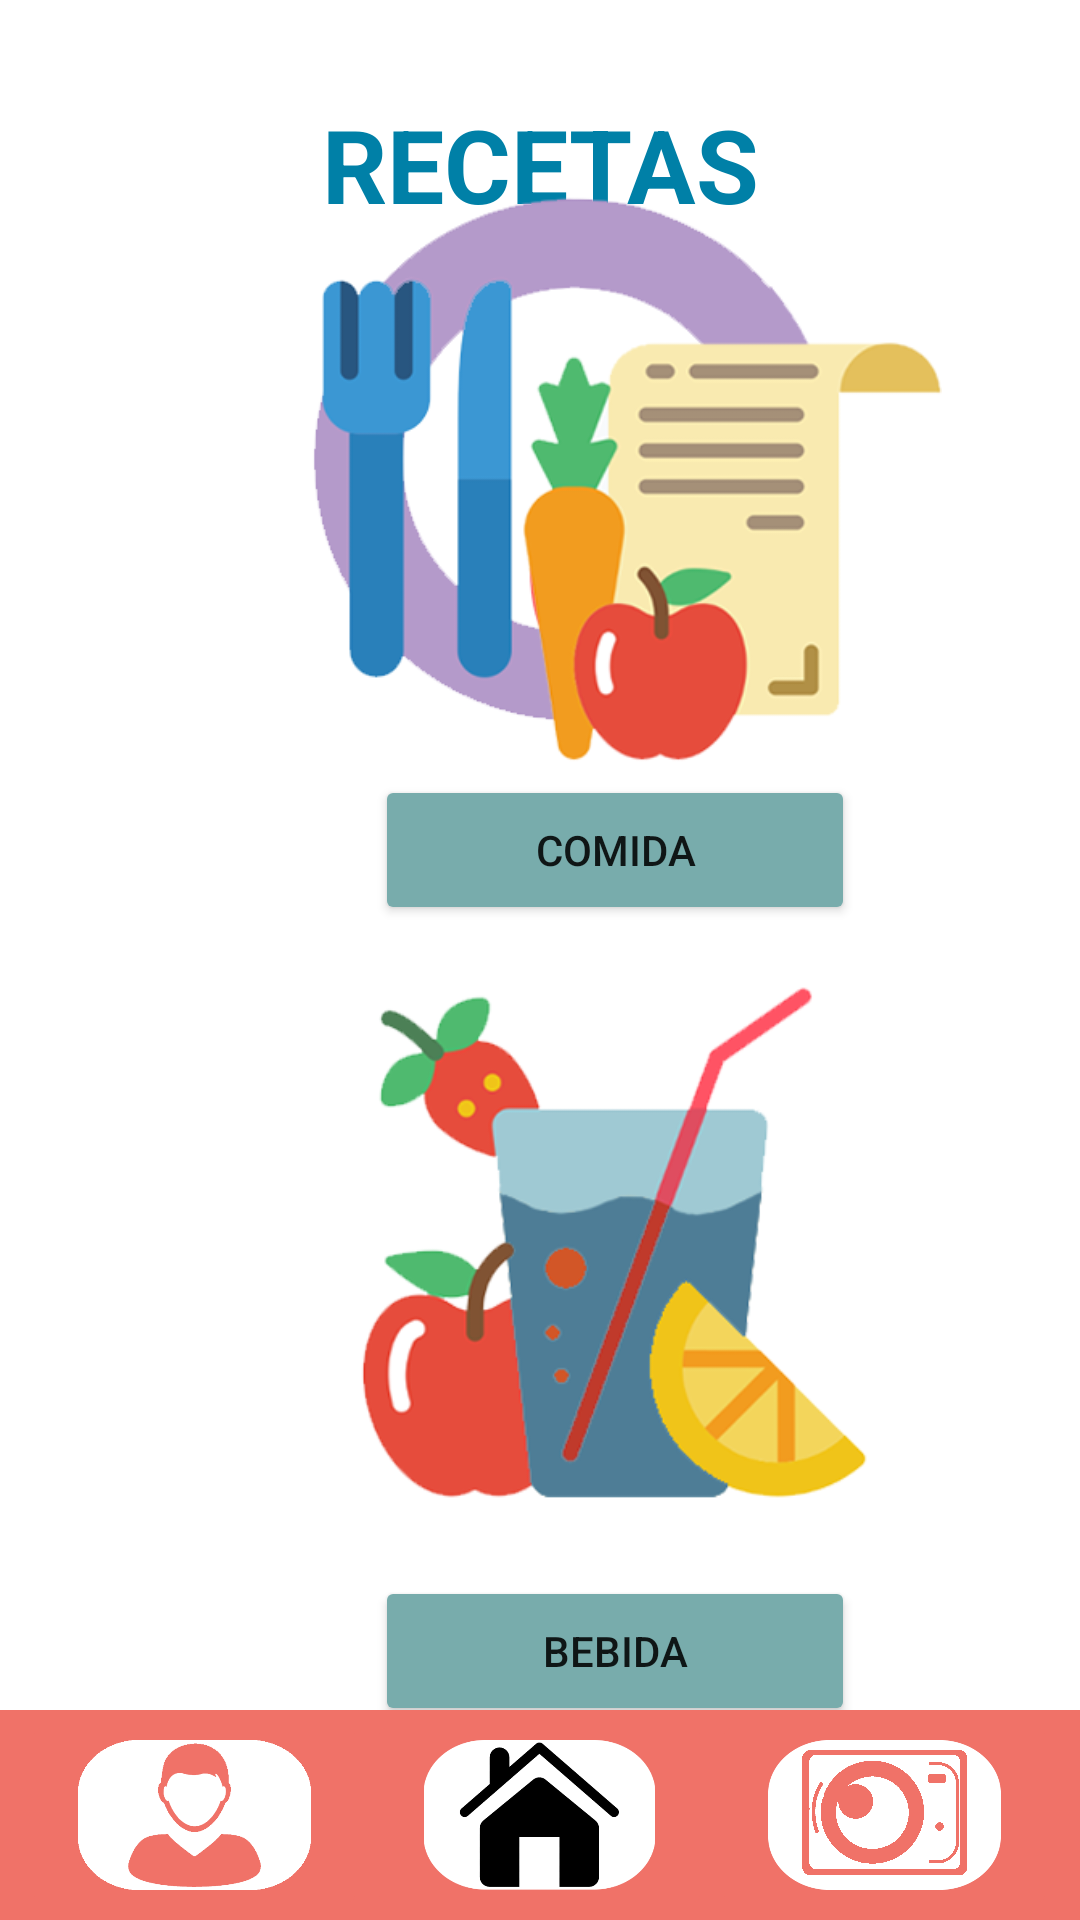

Here is an Android app screen rendered from its layout file. Give the layout XML and the strings, colors and styles it references.
<!-- AndroidManifest.xml: application theme Theme.MyApp01 -->
<!-- res/layout/area_menu.xml -->
<?xml version="1.0" encoding="utf-8"?>
<androidx.constraintlayout.widget.ConstraintLayout xmlns:android="http://schemas.android.com/apk/res/android"
    xmlns:app="http://schemas.android.com/apk/res-auto"
    xmlns:tools="http://schemas.android.com/tools"
    android:layout_width="match_parent"
    android:layout_height="match_parent"
    android:background="#FFFFFF"
    tools:context=".Menu">


    <TextView
        android:id="@+id/textView2"
        android:layout_width="wrap_content"
        android:layout_height="wrap_content"
        android:layout_marginTop="32dp"
        android:gravity="center"
        android:text="RECETAS"
        android:textColor="#0080A7"
        android:textSize="34sp"
        android:textStyle="bold"
        app:layout_constraintEnd_toEndOf="parent"
        app:layout_constraintStart_toStartOf="parent"
        app:layout_constraintTop_toTopOf="parent" />

    <ScrollView
        android:layout_width="410dp"
        android:layout_height="545dp"
        android:layout_marginTop="10dp"
        app:layout_constraintBottom_toTopOf="@+id/linearLayout3"
        app:layout_constraintTop_toBottomOf="@+id/textView2"
        tools:layout_editor_absoluteX="-1dp">

        <LinearLayout
            android:layout_width="match_parent"
            android:layout_height="wrap_content"
            android:orientation="vertical">

            <ImageView
                android:id="@+id/imageView5"
                android:layout_width="250dp"
                android:layout_height="200dp"
                android:layout_gravity="center"
                android:foregroundGravity="center"
                android:scaleType="fitCenter"
                app:srcCompat="@drawable/comidas1" />

            <Button
                android:id="@+id/btnalmuerzo"
                android:layout_width="160dp"
                android:layout_height="50dp"
                android:layout_gravity="bottom|center_horizontal"
                android:layout_marginTop="2dp"
                android:layout_marginBottom="15dp"
                android:backgroundTint="#78acac"
                android:foregroundGravity="center_horizontal|fill"
                android:text="Comida" />

            <ImageView
                android:id="@+id/imageView8"
                android:layout_width="250dp"
                android:layout_height="200dp"
                android:layout_gravity="center"
                android:foregroundGravity="center"
                android:hapticFeedbackEnabled="false"
                android:scaleType="fitCenter"
                app:srcCompat="@drawable/bebida" />

            <Button
                android:id="@+id/btnbebida"
                android:layout_width="160dp"
                android:layout_height="50dp"
                android:layout_gravity="center_horizontal"
                android:layout_marginTop="2dp"

                android:backgroundTint="#78acac"
                android:text="Bebida" />

            <Space
                android:layout_width="match_parent"
                android:layout_height="15dp" />
        </LinearLayout>
    </ScrollView>

    <LinearLayout
        android:id="@+id/linearLayout3"
        android:layout_width="match_parent"
        android:layout_height="70dp"
        android:background="#f07268"
        android:gravity="center"
        android:orientation="horizontal"
        app:layout_constraintBottom_toBottomOf="parent"
        tools:layout_editor_absoluteX="0dp">

        <Space
            android:layout_width="07dp"
            android:layout_height="70dp"
            android:layout_weight="1" />

        <ImageButton
            android:id="@+id/btnusuario"
            android:layout_width="115dp"
            android:layout_height="70dp"
            android:layout_gravity="top"
            android:backgroundTint="#f07268"
            android:foregroundGravity="top"
            android:scaleType="fitCenter"
            app:srcCompat="@drawable/user_on" />

        <ImageButton
            android:id="@+id/imageButton"
            android:layout_width="115dp"
            android:layout_height="70dp"
            android:layout_gravity="top"
            android:backgroundTint="#f07268"
            android:foregroundGravity="top"
            android:scaleType="fitCenter"
            app:srcCompat="@drawable/casa_off" />

        <ImageButton
            android:id="@+id/camara"
            android:layout_width="115dp"
            android:layout_height="70dp"
            android:layout_gravity="top"
            android:backgroundTint="#f07268"
            android:foregroundGravity="top"
            android:scaleType="fitCenter"
            app:srcCompat="@drawable/cam_off" />

        <Space
            android:layout_width="07dp"
            android:layout_height="70dp"
            android:layout_weight="1" />

    </LinearLayout>

</androidx.constraintlayout.widget.ConstraintLayout>
<!-- resources referenced by this layout -->
<resources>
  <!-- drawable bebida: png bitmap (drawable, 54880 bytes) -->
  <!-- drawable cam_off: png bitmap (drawable, 78776 bytes) -->
  <!-- drawable casa_off: png bitmap (drawable, 28101 bytes) -->
  <!-- drawable comidas1: png bitmap (drawable, 40303 bytes) -->
  <!-- drawable user_on: png bitmap (drawable, 13207 bytes) -->
  <style name="Theme.MyApp01" parent="Theme.MaterialComponents.DayNight.NoActionBar">
          
          <item name="colorPrimary">@color/teal_700</item>
          <item name="colorPrimaryVariant">@color/purple_700</item>
          <item name="colorOnPrimary">@color/white</item>
          
          <item name="colorSecondary">@color/teal_200</item>
          <item name="colorSecondaryVariant">@color/teal_700</item>
          <item name="colorOnSecondary">@color/black</item>
          
          <item name="android:statusBarColor" tools:targetApi="l">?attr/colorPrimaryVariant</item>
          
      </style>
  <color name="teal_700">#FF018786</color>
  <color name="purple_700">#3F51B5</color>
  <color name="white">#FFFEFE</color>
  <color name="teal_200">#FF03DAC5</color>
  <color name="black">#FF000000</color>
</resources>
